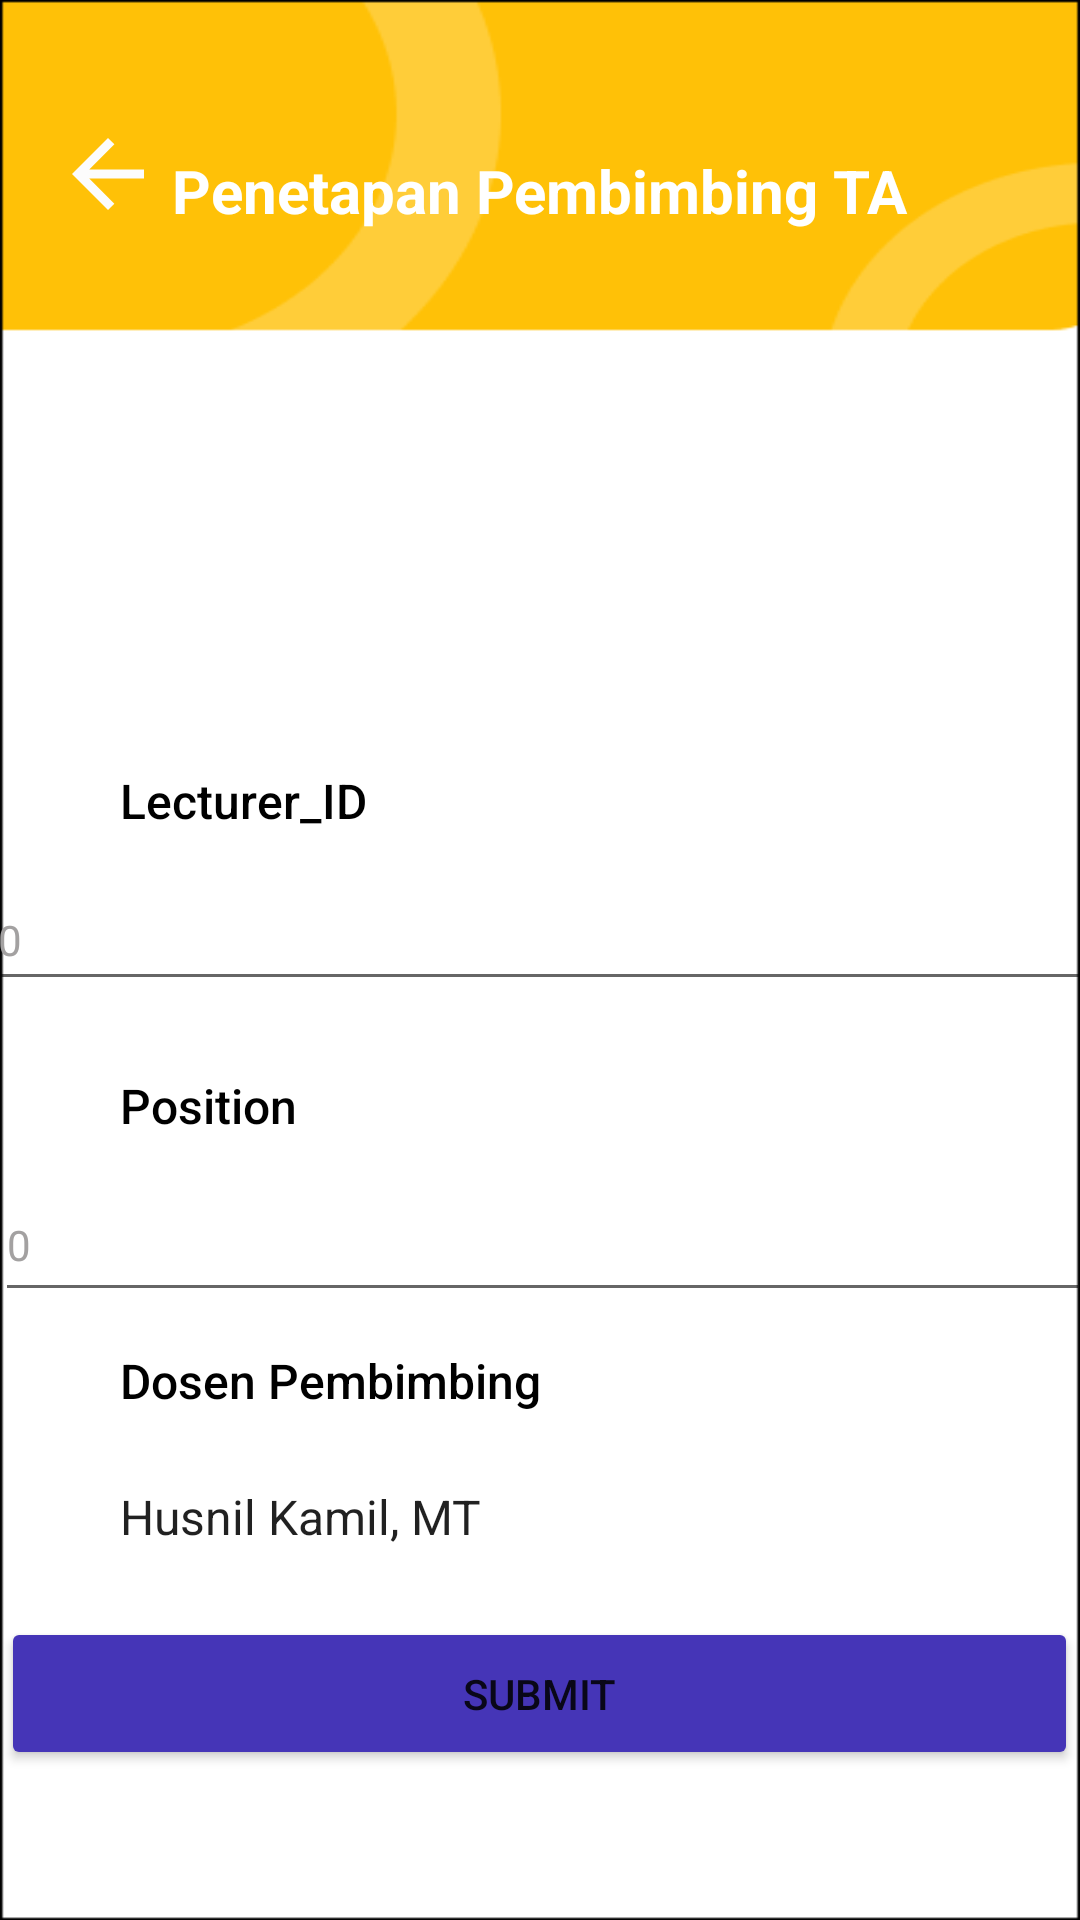

The Android layout XML behind this screen, and the referenced resources:
<!-- AndroidManifest.xml: application theme Theme.Escom -->
<!-- res/layout/activity_pembimbing.xml -->
<?xml version="1.0" encoding="utf-8"?>
<androidx.constraintlayout.widget.ConstraintLayout xmlns:android="http://schemas.android.com/apk/res/android"
    xmlns:app="http://schemas.android.com/apk/res-auto"
    xmlns:tools="http://schemas.android.com/tools"
    android:layout_width="match_parent"
    android:layout_height="match_parent"
    android:background="@drawable/bg_schedule"
    tools:context=".PembimbingActivity">


    <ImageView
        android:id="@+id/latarkuning2"
        android:layout_width="wrap_content"
        android:layout_height="0dp"
        android:layout_marginEnd="432dp"
        app:layout_constraintEnd_toEndOf="parent"
        app:layout_constraintStart_toStartOf="parent"
        app:layout_constraintTop_toTopOf="parent"
        tools:ignore="MissingConstraints" />

    <ImageView
        android:layout_width="40dp"
        android:layout_height="36dp"
        android:layout_marginStart="16dp"
        android:layout_marginTop="40dp"
        android:minWidth="48dp"
        android:minHeight="48dp"
        android:onClick="back"
        android:src="@drawable/arrow_left"
        app:layout_constraintStart_toStartOf="parent"
        app:layout_constraintTop_toTopOf="parent"
        tools:ignore="MissingConstraints" />

    <TextView
        android:id="@+id/pembimbingTA"
        android:layout_width="wrap_content"
        android:layout_height="wrap_content"
        android:layout_marginTop="50dp"
        android:fontFamily="sans-serif"
        android:text="Penetapan Pembimbing TA"
        android:textColor="#FFFFFF"
        android:textColorHint="#FFFFFF"
        android:textSize="20sp"
        android:textStyle="bold"
        app:layout_constraintEnd_toEndOf="parent"
        app:layout_constraintStart_toStartOf="parent"
        app:layout_constraintTop_toTopOf="@+id/latarkuning2"
        tools:ignore="MissingConstraints" />

    <ImageView
        android:id="@+id/imageView"
        android:layout_width="96dp"
        android:layout_height="89dp"
        android:layout_marginStart="20dp"
        android:layout_marginTop="140dp"
        android:layout_marginEnd="2dp"
        app:layout_constraintEnd_toStartOf="@+id/textNamaMahasiswaDetail"
        app:layout_constraintHorizontal_bias="0.041"
        app:layout_constraintStart_toStartOf="parent"
        app:layout_constraintTop_toBottomOf="@+id/latarkuning2"
        app:srcCompat="@drawable/profile" />

    <TextView
        android:id="@+id/namamhsa"
        android:layout_width="wrap_content"
        android:layout_height="wrap_content"
        android:layout_marginStart="40dp"
        android:layout_marginTop="27dp"
        android:fontFamily="sans-serif-medium"
        android:text="Lecturer_ID"
        android:textColor="#000000"
        android:textSize="16sp"
        app:layout_constraintStart_toStartOf="parent"
        app:layout_constraintTop_toBottomOf="@+id/imageView"
        tools:ignore="MissingConstraints" />

    <EditText
        android:id="@+id/textNamaMahasiswaDetail"
        android:layout_width="370dp"
        android:layout_height="44dp"
        android:layout_marginTop="12dp"
        android:ems="10"
        android:inputType="textPersonName"
        android:minHeight="48dp"
        android:text="0"
        android:textColor="#A3A1A1"
        android:textColorHint="#878686"
        android:textSize="14sp"
        app:layout_constraintEnd_toEndOf="parent"
        app:layout_constraintStart_toStartOf="parent"
        app:layout_constraintTop_toBottomOf="@+id/namamhsa"
        tools:ignore="MissingConstraints" />

    <TextView
        android:id="@+id/judulta"
        android:layout_width="wrap_content"
        android:layout_height="wrap_content"
        android:layout_marginStart="40dp"
        android:layout_marginTop="24dp"
        android:fontFamily="sans-serif-medium"
        android:text="Position"
        android:textColor="#000000"
        android:textSize="16sp"
        app:layout_constraintStart_toStartOf="parent"
        app:layout_constraintTop_toBottomOf="@+id/textNamaMahasiswaDetail"
        tools:ignore="MissingConstraints" />

    <EditText
        android:id="@+id/textJudul"
        android:layout_width="365dp"
        android:layout_height="48dp"
        android:layout_marginTop="10dp"
        android:ems="10"
        android:inputType="textPersonName"
        android:text="0"
        android:textColor="#A3A1A1"
        android:textSize="14sp"
        app:layout_constraintEnd_toEndOf="parent"
        app:layout_constraintHorizontal_bias="0.4"
        app:layout_constraintStart_toStartOf="parent"
        app:layout_constraintTop_toBottomOf="@+id/judulta" />


    <TextView
        android:id="@+id/dospem"
        android:layout_width="wrap_content"
        android:layout_height="wrap_content"
        android:layout_marginStart="40dp"
        android:layout_marginTop="12dp"
        android:fontFamily="sans-serif-medium"
        android:text="Dosen Pembimbing"
        android:textColor="#000000"
        android:textSize="16sp"
        app:layout_constraintStart_toStartOf="parent"
        app:layout_constraintTop_toBottomOf="@+id/textJudul"
        tools:ignore="MissingConstraints" />

    <Button
        android:id="@+id/submit"
        android:layout_width="359dp"
        android:layout_height="51dp"
        android:layout_marginTop="15dp"
        android:backgroundTint="#4535B7"
        android:onClick="back"
        android:text="Submit"
        app:layout_constraintEnd_toEndOf="parent"
        app:layout_constraintHorizontal_bias="0.438"
        app:layout_constraintStart_toStartOf="parent"
        app:layout_constraintTop_toBottomOf="@+id/spinner4"
        tools:ignore="MissingConstraints" />

    <Spinner
        android:id="@+id/spinner4"
        android:layout_width="371dp"
        android:layout_height="37dp"
        android:layout_marginStart="32dp"
        android:layout_marginTop="16dp"
        android:backgroundTint="#FFFFFF"
        android:entries="@array/daftar_dosen"
        app:layout_constraintStart_toStartOf="parent"
        app:layout_constraintTop_toBottomOf="@+id/dospem"
        tools:ignore="MissingConstraints" />

</androidx.constraintlayout.widget.ConstraintLayout>
<!-- resources referenced by this layout -->
<resources>
  <string-array name="daftar_dosen">
          <item>Husnil Kamil, MT</item>
          <item>Ricky Akbar, M.Kom</item>
          <item>Hasdi Putra, MT</item>
          <item>Dwi Welly Sukma Nirad, MT</item>
          <item>Adi Arga Arifnur, M.Kom</item>
      </string-array>
  <!-- drawable arrow_left (drawable) -->
  <vector android:height="24dp" android:tint="#FCFCFC"
      android:viewportHeight="24" android:viewportWidth="24"
      android:width="24dp" xmlns:android="http://schemas.android.com/apk/res/android">
      <path android:fillColor="@android:color/white" android:pathData="M20,11H7.83l5.59,-5.59L12,4l-8,8 8,8 1.41,-1.41L7.83,13H20v-2z"/>
  </vector>
  <!-- drawable bg_schedule: png bitmap (drawable, 5613 bytes) -->
  <!-- drawable profile (drawable) -->
  <vector android:height="24dp" android:tint="#656565"
      android:viewportHeight="24" android:viewportWidth="24"
      android:width="24dp" xmlns:android="http://schemas.android.com/apk/res/android">
      <path android:fillColor="@android:color/white" android:pathData="M12,2C6.48,2 2,6.48 2,12s4.48,10 10,10s10,-4.48 10,-10S17.52,2 12,2zM12,6c1.93,0 3.5,1.57 3.5,3.5S13.93,13 12,13s-3.5,-1.57 -3.5,-3.5S10.07,6 12,6zM12,20c-2.03,0 -4.43,-0.82 -6.14,-2.88C7.55,15.8 9.68,15 12,15s4.45,0.8 6.14,2.12C16.43,19.18 14.03,20 12,20z"/>
  </vector>
  <style name="Theme.Escom" parent="Theme.MaterialComponents.DayNight.NoActionBar">
          
          <item name="colorPrimary">@color/purple_500</item>
          <item name="colorPrimaryVariant">@color/black</item>
          <item name="colorOnPrimary">@color/white</item>
          
          <item name="colorSecondary">@color/teal_200</item>
          <item name="colorSecondaryVariant">@color/teal_700</item>
          <item name="colorOnSecondary">@color/black</item>
          
          <item name="android:statusBarColor" tools:targetApi="l">?attr/colorPrimaryVariant</item>
          
      </style>
  <!-- not gathered from this repository: default colours our renderer supplied (Android Studio template values) -->
  <color name="purple_500">#FF6200EE</color>
  <color name="teal_200">#FF03DAC5</color>
  <color name="teal_700">#FF018786</color>
  <color name="black">#FF000000</color>
  <color name="white">#FFFFFFFF</color>
</resources>
